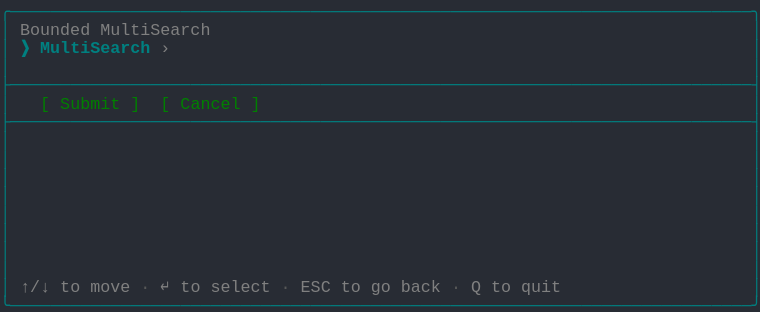
t = 0.00 s
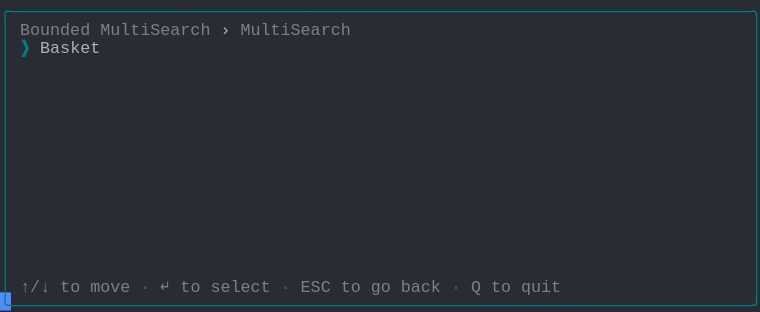
t = 1.37 s
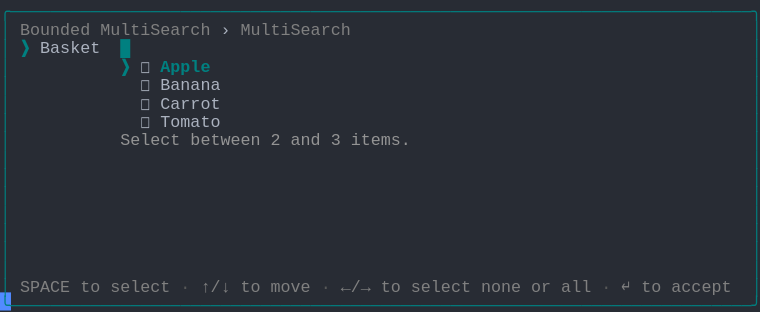
t = 2.39 s
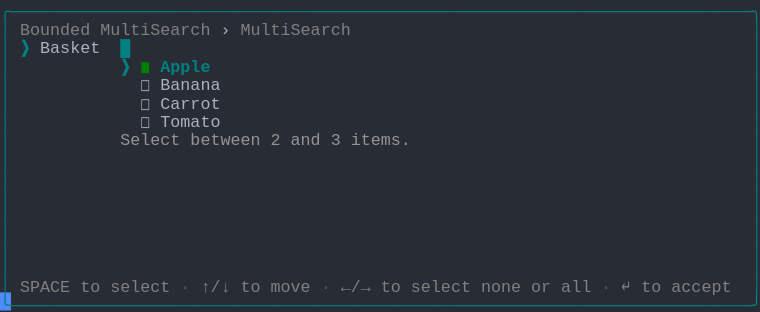
t = 3.61 s
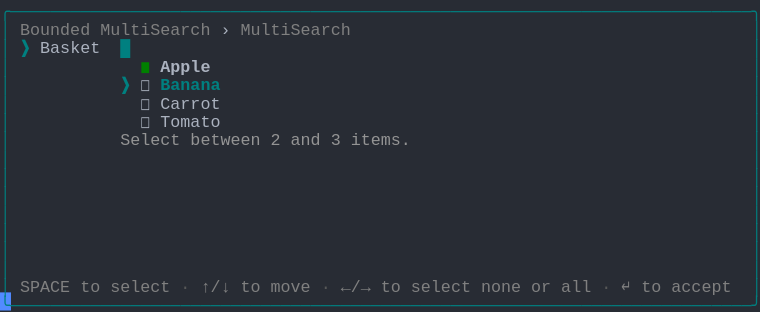
t = 4.62 s
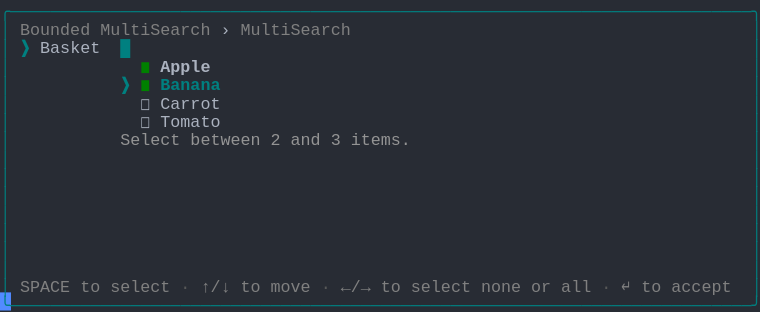
t = 6.00 s

The animated SVG that drew these frames (rendered in a browser with its animation timeline set to each time). Animation: 1 CSS @keyframes rule; one cycle of 7.38 s, repeats indefinitely.

<svg xmlns="http://www.w3.org/2000/svg" xmlns:xlink="http://www.w3.org/1999/xlink" width="760" height="312.29"><rect width="760" height="312.29" rx="0" ry="0" class="a"></rect><svg height="312.29" viewBox="0 0 76 31.229000000000003" width="760" xmlns="http://www.w3.org/2000/svg" xmlns:xlink="http://www.w3.org/1999/xlink"><style>.a{fill:rgb(40,44,52)}.b{font-family:Consolas,"Courier New",Courier,"Liberation Mono",monospace}.c{fill:rgb(0,128,128);white-space:pre}.d{fill:rgb(128,128,128);white-space:pre}.e{fill:rgb(88,88,88);white-space:pre}.f{fill:rgb(171,178,191);white-space:pre}.g{fill:rgb(0,128,128);font-weight:bold;white-space:pre}.h{fill:rgb(148,148,148);white-space:pre}.i{fill:rgb(0,128,0);white-space:pre}.j{fill:rgb(171,178,191);font-weight:bold;white-space:pre}.k{fill:transparent}.l{fill:rgb(82,139,255)}.n{animation-duration:7.375s;animation-iteration-count:infinite;animation-name:m;animation-timing-function:steps(1,end)}@keyframes m{0%{transform:translateX(-0px)}0%{transform:translateX(-76px)}18.6%{transform:translateX(-152px)}29.7%{transform:translateX(-228px)}40.7%{transform:translateX(-304px)}51.7%{transform:translateX(-380px)}62.7%{transform:translateX(-456px)}100%{transform:translateX(-532px)}}</style><g font-family="Consolas, &quot;Courier New&quot;, Courier, &quot;Liberation Mono&quot;, monospace" font-size="1.67" class="b"><defs><symbol id="1"><text x="0" y="1.67" class="c" textLength="76.152" lengthAdjust="spacingAndGlyphs">╭──────────────────────────────────────────────────────────────────────────╮</text></symbol><symbol id="2"><text x="0" y="1.67" class="c" textLength="1.002" lengthAdjust="spacingAndGlyphs">│</text><text x="75.14999999999999" y="1.67" class="c" textLength="1.002" lengthAdjust="spacingAndGlyphs">│</text></symbol><symbol id="3"><text x="0" y="1.67" class="c" textLength="76.152" lengthAdjust="spacingAndGlyphs">├──────────────────────────────────────────────────────────────────────────┤</text></symbol><symbol id="4"><text x="0" y="1.67" class="c" textLength="1.002" lengthAdjust="spacingAndGlyphs">│</text><text x="2.004" y="1.67" class="d" textLength="3.006" lengthAdjust="spacingAndGlyphs">↑/↓</text><text x="6.012" y="1.67" class="d" textLength="2.004" lengthAdjust="spacingAndGlyphs">to</text><text x="9.017999999999999" y="1.67" class="d" textLength="4.008" lengthAdjust="spacingAndGlyphs">move</text><text x="14.027999999999999" y="1.67" class="e" textLength="1.002" lengthAdjust="spacingAndGlyphs">·</text><text x="16.032" y="1.67" class="d" textLength="1.002" lengthAdjust="spacingAndGlyphs">↵</text><text x="18.035999999999998" y="1.67" class="d" textLength="2.004" lengthAdjust="spacingAndGlyphs">to</text><text x="21.041999999999998" y="1.67" class="d" textLength="6.012" lengthAdjust="spacingAndGlyphs">select</text><text x="28.055999999999997" y="1.67" class="e" textLength="1.002" lengthAdjust="spacingAndGlyphs">·</text><text x="30.059999999999995" y="1.67" class="d" textLength="3.006" lengthAdjust="spacingAndGlyphs">ESC</text><text x="34.068" y="1.67" class="d" textLength="2.004" lengthAdjust="spacingAndGlyphs">to</text><text x="37.074" y="1.67" class="d" textLength="2.004" lengthAdjust="spacingAndGlyphs">go</text><text x="40.08" y="1.67" class="d" textLength="4.008" lengthAdjust="spacingAndGlyphs">back</text><text x="45.089999999999996" y="1.67" class="e" textLength="1.002" lengthAdjust="spacingAndGlyphs">·</text><text x="47.093999999999994" y="1.67" class="d" textLength="1.002" lengthAdjust="spacingAndGlyphs">Q</text><text x="49.098" y="1.67" class="d" textLength="2.004" lengthAdjust="spacingAndGlyphs">to</text><text x="52.104" y="1.67" class="d" textLength="4.008" lengthAdjust="spacingAndGlyphs">quit</text><text x="75.14999999999999" y="1.67" class="c" textLength="1.002" lengthAdjust="spacingAndGlyphs">│</text></symbol><symbol id="5"><text x="0" y="1.67" class="c" textLength="76.152" lengthAdjust="spacingAndGlyphs">╰──────────────────────────────────────────────────────────────────────────╯</text></symbol><symbol id="6"><text x="0" y="1.67" class="c" textLength="1.002" lengthAdjust="spacingAndGlyphs">│</text><text x="2.004" y="1.67" class="d" textLength="7.014" lengthAdjust="spacingAndGlyphs">Bounded</text><text x="10.02" y="1.67" class="d" textLength="11.022" lengthAdjust="spacingAndGlyphs">MultiSearch</text><text x="22.043999999999997" y="1.67" class="f" textLength="1.002" lengthAdjust="spacingAndGlyphs">›</text><text x="24.048" y="1.67" class="d" textLength="11.022" lengthAdjust="spacingAndGlyphs">MultiSearch</text><text x="75.14999999999999" y="1.67" class="c" textLength="1.002" lengthAdjust="spacingAndGlyphs">│</text></symbol><symbol id="7"><text x="0" y="1.67" class="c" textLength="1.002" lengthAdjust="spacingAndGlyphs">│</text><text x="2.004" y="1.67" class="g" textLength="1.002" lengthAdjust="spacingAndGlyphs">❯</text><text x="4.008" y="1.67" class="f" textLength="6.012" lengthAdjust="spacingAndGlyphs">Basket</text><text x="12.024" y="1.67" class="g" textLength="1.002" lengthAdjust="spacingAndGlyphs">█</text><text x="75.14999999999999" y="1.67" class="c" textLength="1.002" lengthAdjust="spacingAndGlyphs">│</text></symbol><symbol id="8"><text x="0" y="1.67" class="c" textLength="1.002" lengthAdjust="spacingAndGlyphs">│</text><text x="14.027999999999999" y="1.67" class="f" textLength="1.002" lengthAdjust="spacingAndGlyphs">◻</text><text x="16.032" y="1.67" class="f" textLength="6.012" lengthAdjust="spacingAndGlyphs">Banana</text><text x="75.14999999999999" y="1.67" class="c" textLength="1.002" lengthAdjust="spacingAndGlyphs">│</text></symbol><symbol id="9"><text x="0" y="1.67" class="c" textLength="1.002" lengthAdjust="spacingAndGlyphs">│</text><text x="14.027999999999999" y="1.67" class="f" textLength="1.002" lengthAdjust="spacingAndGlyphs">◻</text><text x="16.032" y="1.67" class="f" textLength="6.012" lengthAdjust="spacingAndGlyphs">Carrot</text><text x="75.14999999999999" y="1.67" class="c" textLength="1.002" lengthAdjust="spacingAndGlyphs">│</text></symbol><symbol id="10"><text x="0" y="1.67" class="c" textLength="1.002" lengthAdjust="spacingAndGlyphs">│</text><text x="14.027999999999999" y="1.67" class="f" textLength="1.002" lengthAdjust="spacingAndGlyphs">◻</text><text x="16.032" y="1.67" class="f" textLength="6.012" lengthAdjust="spacingAndGlyphs">Tomato</text><text x="75.14999999999999" y="1.67" class="c" textLength="1.002" lengthAdjust="spacingAndGlyphs">│</text></symbol><symbol id="11"><text x="0" y="1.67" class="c" textLength="1.002" lengthAdjust="spacingAndGlyphs">│</text><text x="12.024" y="1.67" class="h" textLength="6.012" lengthAdjust="spacingAndGlyphs">Select</text><text x="19.037999999999997" y="1.67" class="h" textLength="7.014" lengthAdjust="spacingAndGlyphs">between</text><text x="27.054" y="1.67" class="h" textLength="1.002" lengthAdjust="spacingAndGlyphs">2</text><text x="29.058" y="1.67" class="h" textLength="3.006" lengthAdjust="spacingAndGlyphs">and</text><text x="33.065999999999995" y="1.67" class="h" textLength="1.002" lengthAdjust="spacingAndGlyphs">3</text><text x="35.06999999999999" y="1.67" class="h" textLength="6.012" lengthAdjust="spacingAndGlyphs">items.</text><text x="75.14999999999999" y="1.67" class="c" textLength="1.002" lengthAdjust="spacingAndGlyphs">│</text></symbol><symbol id="12"><text x="0" y="1.67" class="c" textLength="1.002" lengthAdjust="spacingAndGlyphs">│</text><text x="2.004" y="1.67" class="d" textLength="5.01" lengthAdjust="spacingAndGlyphs">SPACE</text><text x="8.016" y="1.67" class="d" textLength="2.004" lengthAdjust="spacingAndGlyphs">to</text><text x="11.021999999999998" y="1.67" class="d" textLength="6.012" lengthAdjust="spacingAndGlyphs">select</text><text x="18.035999999999998" y="1.67" class="e" textLength="1.002" lengthAdjust="spacingAndGlyphs">·</text><text x="20.04" y="1.67" class="d" textLength="3.006" lengthAdjust="spacingAndGlyphs">↑/↓</text><text x="24.048" y="1.67" class="d" textLength="2.004" lengthAdjust="spacingAndGlyphs">to</text><text x="27.054" y="1.67" class="d" textLength="4.008" lengthAdjust="spacingAndGlyphs">move</text><text x="32.064" y="1.67" class="e" textLength="1.002" lengthAdjust="spacingAndGlyphs">·</text><text x="34.068" y="1.67" class="d" textLength="3.006" lengthAdjust="spacingAndGlyphs">←/→</text><text x="38.07599999999999" y="1.67" class="d" textLength="2.004" lengthAdjust="spacingAndGlyphs">to</text><text x="41.082" y="1.67" class="d" textLength="6.012" lengthAdjust="spacingAndGlyphs">select</text><text x="48.096" y="1.67" class="d" textLength="4.008" lengthAdjust="spacingAndGlyphs">none</text><text x="53.105999999999995" y="1.67" class="d" textLength="2.004" lengthAdjust="spacingAndGlyphs">or</text><text x="56.111999999999995" y="1.67" class="d" textLength="3.006" lengthAdjust="spacingAndGlyphs">all</text><text x="60.11999999999999" y="1.67" class="e" textLength="1.002" lengthAdjust="spacingAndGlyphs">·</text><text x="62.123999999999995" y="1.67" class="d" textLength="1.002" lengthAdjust="spacingAndGlyphs">↵</text><text x="64.128" y="1.67" class="d" textLength="2.004" lengthAdjust="spacingAndGlyphs">to</text><text x="67.134" y="1.67" class="d" textLength="6.012" lengthAdjust="spacingAndGlyphs">accept</text><text x="75.14999999999999" y="1.67" class="c" textLength="1.002" lengthAdjust="spacingAndGlyphs">│</text></symbol><symbol id="13"><text x="0" y="1.67" class="c" textLength="1.002" lengthAdjust="spacingAndGlyphs">│</text><text x="14.027999999999999" y="1.67" class="i" textLength="1.002" lengthAdjust="spacingAndGlyphs">◼</text><text x="16.032" y="1.67" class="j" textLength="5.01" lengthAdjust="spacingAndGlyphs">Apple</text><text x="75.14999999999999" y="1.67" class="c" textLength="1.002" lengthAdjust="spacingAndGlyphs">│</text></symbol><symbol id="14"><text x="0" y="1.67" class="c" textLength="1.002" lengthAdjust="spacingAndGlyphs">│</text><text x="12.024" y="1.67" class="g" textLength="1.002" lengthAdjust="spacingAndGlyphs">❯</text><text x="14.027999999999999" y="1.67" class="i" textLength="1.002" lengthAdjust="spacingAndGlyphs">◼</text><text x="16.032" y="1.67" class="g" textLength="6.012" lengthAdjust="spacingAndGlyphs">Banana</text><text x="75.14999999999999" y="1.67" class="c" textLength="1.002" lengthAdjust="spacingAndGlyphs">│</text></symbol><symbol id="a"><rect height="17" width="76" x="0" y="0" class="k"></rect></symbol><symbol id="b"><rect height="1.837" width="1.1022" class="l"></rect></symbol></defs><rect height="31.229000000000003" width="76" class="a"></rect><g class="n"><svg x="0" y="0" width="608"><svg x="0"><use xlink:href="#a"></use><use xlink:href="#b" x="-0.0040000000000000036" y="0"></use></svg><svg x="76"><use xlink:href="#a"></use><use xlink:href="#b" x="75.996" y="29.217"></use><use xlink:href="#1" y="0"></use><text x="0" y="3.5069999999999997" class="c" textLength="1.002" lengthAdjust="spacingAndGlyphs">│</text><text x="2.004" y="3.5069999999999997" class="d" textLength="7.014" lengthAdjust="spacingAndGlyphs">Bounded</text><text x="10.02" y="3.5069999999999997" class="d" textLength="11.022" lengthAdjust="spacingAndGlyphs">MultiSearch</text><text x="75.14999999999999" y="3.5069999999999997" class="c" textLength="1.002" lengthAdjust="spacingAndGlyphs">│</text><text x="0" y="5.343999999999999" class="c" textLength="1.002" lengthAdjust="spacingAndGlyphs">│</text><text x="2.004" y="5.343999999999999" class="g" textLength="1.002" lengthAdjust="spacingAndGlyphs">❯</text><text x="4.008" y="5.343999999999999" class="g" textLength="11.022" lengthAdjust="spacingAndGlyphs">MultiSearch</text><text x="16.032" y="5.343999999999999" class="d" textLength="1.002" lengthAdjust="spacingAndGlyphs">›</text><text x="75.14999999999999" y="5.343999999999999" class="c" textLength="1.002" lengthAdjust="spacingAndGlyphs">│</text><use xlink:href="#2" y="5.511"></use><use xlink:href="#3" y="7.348"></use><text x="0" y="10.855" class="c" textLength="1.002" lengthAdjust="spacingAndGlyphs">│</text><text x="4.008" y="10.855" class="i" textLength="1.002" lengthAdjust="spacingAndGlyphs">[</text><text x="6.012" y="10.855" class="i" textLength="6.012" lengthAdjust="spacingAndGlyphs">Submit</text><text x="13.026" y="10.855" class="i" textLength="1.002" lengthAdjust="spacingAndGlyphs">]</text><text x="16.032" y="10.855" class="i" textLength="1.002" lengthAdjust="spacingAndGlyphs">[</text><text x="18.035999999999998" y="10.855" class="i" textLength="6.012" lengthAdjust="spacingAndGlyphs">Cancel</text><text x="25.05" y="10.855" class="i" textLength="1.002" lengthAdjust="spacingAndGlyphs">]</text><text x="75.14999999999999" y="10.855" class="c" textLength="1.002" lengthAdjust="spacingAndGlyphs">│</text><use xlink:href="#3" y="11.022"></use><use xlink:href="#2" y="12.859"></use><use xlink:href="#2" y="14.696"></use><use xlink:href="#2" y="16.533"></use><use xlink:href="#2" y="18.37"></use><use xlink:href="#2" y="20.206999999999997"></use><use xlink:href="#2" y="22.044"></use><use xlink:href="#2" y="23.881000000000004"></use><use xlink:href="#2" y="25.718"></use><use xlink:href="#4" y="27.555"></use><use xlink:href="#5" y="29.392"></use></svg><svg x="152"><use xlink:href="#a"></use><use xlink:href="#b" x="75.996" y="29.217"></use><use xlink:href="#1" y="0"></use><use xlink:href="#6" y="1.837"></use><text x="0" y="5.343999999999999" class="c" textLength="1.002" lengthAdjust="spacingAndGlyphs">│</text><text x="2.004" y="5.343999999999999" class="g" textLength="1.002" lengthAdjust="spacingAndGlyphs">❯</text><text x="4.008" y="5.343999999999999" class="f" textLength="6.012" lengthAdjust="spacingAndGlyphs">Basket</text><text x="75.14999999999999" y="5.343999999999999" class="c" textLength="1.002" lengthAdjust="spacingAndGlyphs">│</text><use xlink:href="#2" y="5.511"></use><use xlink:href="#2" y="7.348"></use><use xlink:href="#2" y="9.185"></use><use xlink:href="#2" y="11.022"></use><use xlink:href="#2" y="12.859"></use><use xlink:href="#2" y="14.696"></use><use xlink:href="#2" y="16.533"></use><use xlink:href="#2" y="18.37"></use><use xlink:href="#2" y="20.206999999999997"></use><use xlink:href="#2" y="22.044"></use><use xlink:href="#2" y="23.881000000000004"></use><use xlink:href="#2" y="25.718"></use><use xlink:href="#4" y="27.555"></use><use xlink:href="#5" y="29.392"></use></svg><svg x="228"><use xlink:href="#a"></use><use xlink:href="#b" x="75.996" y="29.217"></use><use xlink:href="#1" y="0"></use><use xlink:href="#6" y="1.837"></use><use xlink:href="#7" y="3.674"></use><text x="0" y="7.181" class="c" textLength="1.002" lengthAdjust="spacingAndGlyphs">│</text><text x="12.024" y="7.181" class="g" textLength="1.002" lengthAdjust="spacingAndGlyphs">❯</text><text x="14.027999999999999" y="7.181" class="f" textLength="1.002" lengthAdjust="spacingAndGlyphs">◻</text><text x="16.032" y="7.181" class="g" textLength="5.01" lengthAdjust="spacingAndGlyphs">Apple</text><text x="75.14999999999999" y="7.181" class="c" textLength="1.002" lengthAdjust="spacingAndGlyphs">│</text><use xlink:href="#8" y="7.348"></use><use xlink:href="#9" y="9.185"></use><use xlink:href="#10" y="11.022"></use><use xlink:href="#11" y="12.859"></use><use xlink:href="#2" y="14.696"></use><use xlink:href="#2" y="16.533"></use><use xlink:href="#2" y="18.37"></use><use xlink:href="#2" y="20.206999999999997"></use><use xlink:href="#2" y="22.044"></use><use xlink:href="#2" y="23.881000000000004"></use><use xlink:href="#2" y="25.718"></use><use xlink:href="#12" y="27.555"></use><use xlink:href="#5" y="29.392"></use></svg><svg x="304"><use xlink:href="#a"></use><use xlink:href="#b" x="75.996" y="29.217"></use><use xlink:href="#1" y="0"></use><use xlink:href="#6" y="1.837"></use><use xlink:href="#7" y="3.674"></use><text x="0" y="7.181" class="c" textLength="1.002" lengthAdjust="spacingAndGlyphs">│</text><text x="12.024" y="7.181" class="g" textLength="1.002" lengthAdjust="spacingAndGlyphs">❯</text><text x="14.027999999999999" y="7.181" class="i" textLength="1.002" lengthAdjust="spacingAndGlyphs">◼</text><text x="16.032" y="7.181" class="g" textLength="5.01" lengthAdjust="spacingAndGlyphs">Apple</text><text x="75.14999999999999" y="7.181" class="c" textLength="1.002" lengthAdjust="spacingAndGlyphs">│</text><use xlink:href="#8" y="7.348"></use><use xlink:href="#9" y="9.185"></use><use xlink:href="#10" y="11.022"></use><use xlink:href="#11" y="12.859"></use><use xlink:href="#2" y="14.696"></use><use xlink:href="#2" y="16.533"></use><use xlink:href="#2" y="18.37"></use><use xlink:href="#2" y="20.206999999999997"></use><use xlink:href="#2" y="22.044"></use><use xlink:href="#2" y="23.881000000000004"></use><use xlink:href="#2" y="25.718"></use><use xlink:href="#12" y="27.555"></use><use xlink:href="#5" y="29.392"></use></svg><svg x="380"><use xlink:href="#a"></use><use xlink:href="#b" x="75.996" y="29.217"></use><use xlink:href="#1" y="0"></use><use xlink:href="#6" y="1.837"></use><use xlink:href="#7" y="3.674"></use><use xlink:href="#13" y="5.511"></use><text x="0" y="9.018" class="c" textLength="1.002" lengthAdjust="spacingAndGlyphs">│</text><text x="12.024" y="9.018" class="g" textLength="1.002" lengthAdjust="spacingAndGlyphs">❯</text><text x="14.027999999999999" y="9.018" class="f" textLength="1.002" lengthAdjust="spacingAndGlyphs">◻</text><text x="16.032" y="9.018" class="g" textLength="6.012" lengthAdjust="spacingAndGlyphs">Banana</text><text x="75.14999999999999" y="9.018" class="c" textLength="1.002" lengthAdjust="spacingAndGlyphs">│</text><use xlink:href="#9" y="9.185"></use><use xlink:href="#10" y="11.022"></use><use xlink:href="#11" y="12.859"></use><use xlink:href="#2" y="14.696"></use><use xlink:href="#2" y="16.533"></use><use xlink:href="#2" y="18.37"></use><use xlink:href="#2" y="20.206999999999997"></use><use xlink:href="#2" y="22.044"></use><use xlink:href="#2" y="23.881000000000004"></use><use xlink:href="#2" y="25.718"></use><use xlink:href="#12" y="27.555"></use><use xlink:href="#5" y="29.392"></use></svg><svg x="456"><use xlink:href="#a"></use><use xlink:href="#b" x="75.996" y="29.217"></use><use xlink:href="#1" y="0"></use><use xlink:href="#6" y="1.837"></use><use xlink:href="#7" y="3.674"></use><use xlink:href="#13" y="5.511"></use><use xlink:href="#14" y="7.348"></use><use xlink:href="#9" y="9.185"></use><use xlink:href="#10" y="11.022"></use><use xlink:href="#11" y="12.859"></use><use xlink:href="#2" y="14.696"></use><use xlink:href="#2" y="16.533"></use><use xlink:href="#2" y="18.37"></use><use xlink:href="#2" y="20.206999999999997"></use><use xlink:href="#2" y="22.044"></use><use xlink:href="#2" y="23.881000000000004"></use><use xlink:href="#2" y="25.718"></use><use xlink:href="#12" y="27.555"></use><use xlink:href="#5" y="29.392"></use></svg><svg x="532"><use xlink:href="#a"></use><use xlink:href="#b" x="0.996" y="29.217"></use><use xlink:href="#6" y="0"></use><use xlink:href="#7" y="1.837"></use><use xlink:href="#13" y="3.674"></use><use xlink:href="#14" y="5.511"></use><use xlink:href="#9" y="7.348"></use><use xlink:href="#10" y="9.185"></use><use xlink:href="#11" y="11.022"></use><use xlink:href="#2" y="12.859"></use><use xlink:href="#2" y="14.696"></use><use xlink:href="#2" y="16.533"></use><use xlink:href="#2" y="18.37"></use><use xlink:href="#2" y="20.206999999999997"></use><use xlink:href="#2" y="22.044"></use><use xlink:href="#2" y="23.881000000000004"></use><use xlink:href="#12" y="25.718"></use><use xlink:href="#5" y="27.555"></use></svg></svg></g></g></svg></svg>
